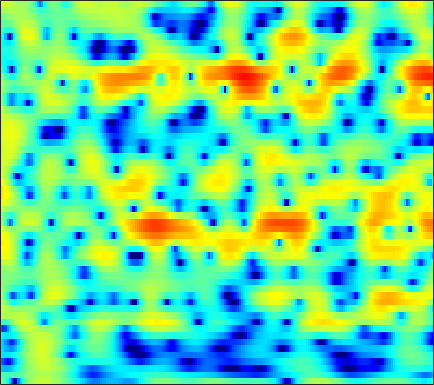

The file beside this chart, header and first rows:
-0.15545, -1.1688, -2.8723, -5.1647, -7.5052, -12.197, -19.691, -16.966, -10.28, -6.3618, -3.7691, -2.2979, -0.78158, 0.37143, 1.0504, 1.753, 2.2557, 2.5197, 2.7302, 2.8087, 2.7631, 2.6606, 2.4344, 2.1226
-1.95, -2.122, -2.322, -2.465, -2.522, -2.508, -2.379, -2.204, -1.875, -1.452, -0.9706, -0.5867, -0.07977, 0.4028, 0.7361, 1.128, 1.445, 1.63, 1.802, 1.889, 1.887, 1.828, 1.674, 1.437
-7.396, -7.802, -8.13, -8.065, -7.723, -6.934, -5.903, -5.057, -3.926, -2.834, -1.823, -1.126, -0.2863, 0.448, 0.9296, 1.481, 1.923, 2.185, 2.44, 2.593, 2.645, 2.62, 2.5, 2.289
-10.36, -11.77, -13.87, -15.13, -14.44, -11.89, -9.155, -7.348, -5.287, -3.559, -2.102, -1.157, -0.07203, 0.8348, 1.41, 2.046, 2.533, 2.807, 3.048, 3.153, 3.13, 3.023, 2.772, 2.401
-5.722, -5.907, -6.052, -6.006, -5.82, -5.356, -4.672, -4.046, -3.108, -2.112, -1.11, -0.3818, 0.52, 1.325, 1.851, 2.439, 2.887, 3.124, 3.309, 3.33, 3.188, 2.967, 2.51, 1.865
-6.002, -6.816, -7.976, -9.043, -9.579, -9.561, -8.566, -7.392, -5.627, -3.893, -2.309, -1.243, 0.005601, 1.056, 1.718, 2.44, 2.978, 3.267, 3.5, 3.564, 3.462, 3.271, 2.855, 2.263
-6.116, -7.313, -9.245, -11.62, -13.47, -14.44, -12.3, -9.957, -7.086, -4.701, -2.761, -1.541, -0.1843, 0.9065, 1.579, 2.287, 2.809, 3.085, 3.306, 3.373, 3.291, 3.135, 2.809, 2.349
-5.2, -5.683, -6.075, -6.12, -5.93, -5.395, -4.584, -3.842, -2.761, -1.661, -0.6171, 0.08456, 0.8905, 1.54, 1.928, 2.314, 2.559, 2.661, 2.701, 2.63, 2.473, 2.298, 1.999, 1.607
-10.81, -13.51, -12.56, -8.774, -6.393, -3.95, -2.1, -0.9793, 0.2375, 1.181, 1.879, 2.256, 2.574, 2.69, 2.649, 2.428, 2.057, 1.715, 1.235, 0.8162, 0.5205, 0.4041, 0.3646, 0.3566
-2.734, -3.251, -3.072, -2.076, -1.101, 0.2021, 1.335, 2.042, 2.775, 3.281, 3.54, 3.574, 3.396, 2.92, 2.343, 1.204, -0.443, -2.114, -5.07, -8.775, -10.33, -8.398, -5.35, -3.207
1.981, 1.827, 1.708, 1.705, 1.77, 1.919, 2.108, 2.241, 2.373, 2.429, 2.387, 2.275, 1.971, 1.461, 0.9212, -0.03142, -1.286, -2.42, -4.062, -5.48, -6.002, -5.62, -4.596, -3.597
2.917, 2.506, 1.953, 1.429, 1.095, 0.7467, 0.5403, 0.4755, 0.4625, 0.5054, 0.5509, 0.5625, 0.5283, 0.4393, 0.3509, 0.2055, 0.03366, -0.1228, -0.3116, -0.4196, -0.4604, -0.4744, -0.5251, -0.6282
2.765, 1.711, 0.02258, -1.893, -3.322, -4.726, -4.992, -4.557, -3.685, -2.938, -2.467, -2.275, -2.126, -1.925, -1.665, -1.151, -0.4695, 0.1183, 0.8578, 1.498, 2.025, 2.315, 2.551, 2.588
1.887, 0.5095, -1.909, -5.262, -8.616, -13.27, -11.86, -9.266, -7.029, -6.092, -6.2, -6.962, -8.972, -12.12, -13.43, -9.954, -5.809, -3.412, -0.9634, 0.8118, 2.087, 2.796, 3.485, 3.889
1.261, 0.6027, -0.3905, -1.438, -2.167, -2.97, -3.504, -3.747, -4.021, -4.414, -5.042, -5.696, -6.79, -7.72, -7.778, -6.67, -4.711, -3.206, -1.422, 0.06073, 1.23, 1.909, 2.596, 3.045
0.4191, 0.2762, 0.01539, -0.3105, -0.5778, -0.9344, -1.286, -1.538, -1.861, -2.158, -2.425, -2.596, -2.733, -2.697, -2.547, -2.165, -1.596, -1.077, -0.3613, 0.3222, 0.937, 1.334, 1.727, 1.983
-0.2088, -0.02564, 0.08894, 0.08494, 0.009127, -0.1624, -0.3984, -0.6073, -0.8945, -1.161, -1.382, -1.494, -1.534, -1.455, -1.317, -1.024, -0.6514, -0.3399, 0.1093, 0.5349, 0.8961, 1.116, 1.331, 1.437
0.01191, 0.4461, 0.7913, 0.9082, 0.856, 0.6153, 0.216, -0.1737, -0.7698, -1.396, -1.953, -2.261, -2.44, -2.344, -2.089, -1.552, -0.907, -0.4393, 0.1533, 0.6749, 1.071, 1.269, 1.425, 1.434
1.63, 2.164, 2.562, 2.605, 2.423, 1.886, 1.026, 0.1601, -1.315, -3.178, -5.371, -7.021, -8.354, -7.554, -6.059, -3.987, -2.216, -1.099, 0.06903, 0.9109, 1.483, 1.733, 1.814, 1.641
3.805, 4.138, 4.29, 4.088, 3.715, 2.909, 1.723, 0.5625, -1.385, -3.906, -7.178, -10.15, -13.17, -11.21, -8.464, -5.414, -3.159, -1.796, -0.3679, 0.6179, 1.217, 1.444, 1.415, 0.987
5.059, 5.085, 4.884, 4.419, 3.884, 2.939, 1.696, 0.5735, -1.144, -3.065, -4.968, -6.215, -7.351, -7.442, -6.88, -5.615, -4.004, -2.882, -1.609, -0.6102, 0.01541, 0.2433, 0.2374, -0.1598
5.641, 5.433, 4.985, 4.37, 3.766, 2.773, 1.539, 0.4206, -1.395, -3.675, -6.723, -9.888, -16.45, -20.03, -13.81, -8.827, -5.741, -4.064, -2.496, -1.424, -0.7141, -0.444, -0.3409, -0.4888
5.154, 4.764, 4.18, 3.522, 3.003, 2.23, 1.393, 0.674, -0.431, -1.758, -3.31, -4.506, -5.857, -6.202, -5.745, -4.528, -3.263, -2.535, -1.784, -1.351, -1.172, -1.139, -1.192, -1.283
3.702, 3.016, 2.001, 1.024, 0.4962, 0.1944, 0.2478, 0.4169, 0.6201, 0.7037, 0.6915, 0.6228, 0.5272, 0.4727, 0.4508, 0.4122, 0.3323, 0.162, -0.2744, -0.9919, -2.065, -2.979, -4.123, -4.67
1.707, 0.3062, -2.654, -7.493, -12.19, -9.112, -4.12, -1.733, 0.3603, 1.7, 2.546, 2.933, 3.243, 3.328, 3.287, 3.054, 2.576, 2.074, 1.035, -0.4596, -2.717, -5.203, -10.68, -22.19
0.7394, -0.09251, -1.544, -3.118, -3.844, -3.568, -2.28, -1.186, 0.07542, 1.03, 1.678, 2.013, 2.281, 2.369, 2.34, 2.183, 1.833, 1.467, 0.7913, -0.09194, -1.12, -1.961, -2.922, -3.408
1.983, 1.755, 1.355, 0.9274, 0.6537, 0.4277, 0.3387, 0.3248, 0.3424, 0.3378, 0.3058, 0.2759, 0.2147, 0.1815, 0.1527, 0.128, 0.1158, 0.04711, -0.05654, -0.2656, -0.5237, -0.7466, -1.037, -1.257
4.195, 3.972, 3.553, 3.065, 2.656, 2.053, 1.397, 0.87, 0.1041, -0.7285, -1.588, -2.22, -2.887, -3.191, -3.108, -2.671, -2.016, -1.51, -0.9453, -0.538, -0.3542, -0.3303, -0.4757, -0.8015
6.044, 5.656, 5.01, 4.242, 3.583, 2.592, 1.481, 0.5493, -0.861, -2.57, -4.767, -6.914, -10.68, -14.02, -12.24, -7.978, -4.902, -3.178, -1.579, -0.5064, 0.08846, 0.26, 0.146, -0.381
6.313, 5.711, 4.758, 3.595, 2.63, 1.24, -0.188, -1.254, -2.652, -4.07, -5.639, -6.966, -8.789, -9.618, -8.78, -6.449, -4.027, -2.519, -0.9383, 0.1502, 0.8306, 1.061, 1.034, 0.5959
5.262, 4.461, 3.078, 1.328, -0.2451, -2.663, -5.267, -6.91, -7.901, -7.543, -6.691, -6.076, -5.297, -4.481, -3.745, -2.653, -1.506, -0.6788, 0.3041, 1.089, 1.629, 1.88, 1.978, 1.825
4.067, 3.262, 1.824, -0.1238, -2.047, -5.459, -10.52, -16.07, -16.9, -11.35, -8.136, -6.566, -5.003, -3.758, -2.915, -1.843, -0.8281, -0.1166, 0.7392, 1.458, 1.994, 2.27, 2.459, 2.457
3.367, 2.951, 2.153, 1.016, -0.04047, -1.62, -3.232, -4.28, -5.211, -5.619, -5.691, -5.599, -5.287, -4.673, -3.998, -2.907, -1.68, -0.7937, 0.2817, 1.154, 1.82, 2.163, 2.427, 2.459
2.865, 3.091, 3.081, 2.745, 2.303, 1.496, 0.4778, -0.4029, -1.764, -3.384, -5.437, -7.351, -10.28, -11.46, -9.72, -6.46, -3.781, -2.208, -0.6068, 0.5504, 1.365, 1.776, 2.09, 2.145
2.121, 2.87, 3.424, 3.589, 3.483, 3.046, 2.31, 1.552, 0.2383, -1.479, -3.704, -5.79, -8.856, -10.27, -9.003, -6.319, -4.097, -2.801, -1.532, -0.6157, -0.01739, 0.2866, 0.5098, 0.5655
2.163, 2.84, 3.455, 3.759, 3.796, 3.614, 3.176, 2.688, 1.862, 0.8538, -0.2583, -1.086, -2.061, -2.742, -3.01, -3.131, -3.072, -3.032, -2.974, -2.971, -2.986, -3.004, -3.012, -3.008
2.794, 3.259, 3.737, 4.01, 4.083, 4.016, 3.756, 3.45, 2.901, 2.218, 1.433, 0.7967, -0.09471, -1.025, -1.744, -2.751, -3.835, -4.714, -5.932, -7.135, -8.068, -8.509, -8.702, -8.606
3.095, 3.515, 3.936, 4.196, 4.284, 4.251, 4.066, 3.83, 3.383, 2.799, 2.077, 1.442, 0.4654, -0.6816, -1.7, -3.278, -5.264, -7.074, -10.17, -14.31, -19.21, -20.32, -17.79, -15.83
3.004, 3.446, 3.856, 4.102, 4.18, 4.151, 3.985, 3.771, 3.381, 2.864, 2.217, 1.642, 0.7354, -0.3485, -1.307, -2.826, -4.689, -6.372, -9.093, -12.35, -15.43, -16.48, -16.06, -15.68
2.877, 3.228, 3.514, 3.633, 3.63, 3.531, 3.329, 3.114, 2.756, 2.32, 1.809, 1.379, 0.7353, -1.4431e-05, -0.5914, -1.501, -2.512, -3.333, -4.492, -5.625, -6.638, -7.268, -7.9, -8.437
2.835, 2.848, 2.746, 2.519, 2.314, 2.017, 1.704, 1.466, 1.109, 0.7217, 0.3183, 0.02395, -0.3172, -0.5878, -0.7214, -0.8799, -1.011, -1.125, -1.305, -1.491, -1.719, -1.893, -2.124, -2.335
2.366, 1.762, 0.8093, -0.1613, -0.7915, -1.392, -1.696, -1.835, -2.063, -2.474, -3.079, -3.564, -3.98, -3.792, -3.294, -2.239, -1.162, -0.4477, 0.336, 0.8949, 1.285, 1.48, 1.617, 1.66
1.168, -0.3448, -3.062, -6.711, -9.648, -10.64, -8.323, -6.886, -5.937, -6.16, -7.702, -10.05, -16.23, -16.57, -10.39, -5.452, -2.353, -0.7, 0.9023, 2.004, 2.759, 3.135, 3.443, 3.558
0.907, -0.6502, -3.252, -6.498, -8.865, -9.771, -8.048, -6.734, -5.675, -5.405, -5.792, -6.41, -7.042, -6.471, -5.236, -3.055, -1.058, 0.1632, 1.472, 2.444, 3.079, 3.369, 3.538, 3.473
1.558, 0.7112, -0.5042, -1.591, -2.241, -2.725, -2.834, -2.717, -2.479, -2.235, -2.019, -1.858, -1.561, -1.143, -0.7019, -0.008179, 0.7231, 1.263, 1.901, 2.4, 2.716, 2.806, 2.668, 2.221
1.519, 0.9276, 0.1212, -0.6363, -1.062, -1.365, -1.345, -1.151, -0.7347, -0.2822, 0.1109, 0.3695, 0.6051, 0.7461, 0.8501, 0.8982, 0.9928, 1.145, 1.428, 1.774, 2.103, 2.236, 2.145, 1.614
0.113, -0.6291, -1.905, -3.452, -4.51, -5.054, -4.145, -2.972, -1.381, -0.1091, 0.7581, 1.124, 1.235, 0.9449, 0.4105, -0.6038, -1.776, -2.423, -2.247, -0.9598, 0.5622, 1.505, 2.36, 2.678
-3.009, -3.64, -5.428, -8.733, -13.19, -20.67, -10.9, -6.833, -3.493, -1.437, -0.2224, 0.2334, 0.309, -0.2936, -1.301, -3.557, -7.808, -14.18, -14.42, -6.097, -1.937, 0.05596, 1.822, 2.914
-4.92, -4.874, -5.199, -5.73, -6.019, -5.95, -5.13, -4.212, -2.9, -1.777, -0.9655, -0.5981, -0.4279, -0.6449, -1.042, -1.779, -2.545, -2.891, -2.725, -1.824, -0.6051, 0.316, 1.375, 2.2
-4.744, -4.556, -4.372, -4.205, -4.012, -3.615, -3.073, -2.578, -1.878, -1.207, -0.6337, -0.3124, -0.03842, 0.06626, 0.07375, -0.01578, -0.1129, -0.1433, -0.06507, 0.1648, 0.515, 0.8058, 1.207, 1.596
-4.197, -4.221, -4.196, -4.038, -3.811, -3.299, -2.607, -2.008, -1.187, -0.4181, 0.2331, 0.6295, 1.003, 1.214, 1.27, 1.229, 1.092, 0.9562, 0.7758, 0.6272, 0.5671, 0.5867, 0.7029, 0.8781
-3.996, -4.555, -5.412, -6.027, -5.996, -5.081, -3.486, -2.204, -0.6317, 0.6587, 1.636, 2.175, 2.641, 2.828, 2.779, 2.514, 2.018, 1.518, 0.7175, -0.1172, -0.7892, -1.03, -0.9492, -0.534
-3.524, -4.815, -7.833, -14.44, -33.14, -11.37, -5.139, -2.333, 0.2602, 2.052, 3.269, 3.865, 4.312, 4.377, 4.189, 3.595, 2.575, 1.474, -0.5521, -3.401, -7.137, -9.181, -7.334, -4.054
-2.417, -2.869, -3.688, -4.355, -4.331, -3.347, -1.658, -0.3473, 1.192, 2.392, 3.24, 3.65, 3.9, 3.824, 3.558, 2.882, 1.817, 0.7162, -1.216, -3.74, -6.675, -8.023, -6.88, -4.447
-1.625, -1.427, -1.216, -0.9695, -0.705, -0.2339, 0.3523, 0.8258, 1.431, 1.923, 2.257, 2.397, 2.404, 2.21, 1.927, 1.387, 0.6773, 0.06732, -0.8126, -1.664, -2.305, -2.566, -2.562, -2.219
-0.6804, -0.2919, 0.1282, 0.4652, 0.6807, 0.9591, 1.206, 1.373, 1.55, 1.659, 1.669, 1.592, 1.381, 1.031, 0.6846, 0.1563, -0.4079, -0.8115, -1.272, -1.608, -1.76, -1.781, -1.7, -1.528
0.7345, 1.129, 1.496, 1.709, 1.788, 1.821, 1.807, 1.774, 1.711, 1.622, 1.467, 1.268, 0.8669, 0.2758, -0.2894, -1.18, -2.117, -2.734, -3.213, -3.179, -2.772, -2.336, -1.763, -1.334
2.697, 2.981, 3.102, 2.958, 2.708, 2.227, 1.725, 1.424, 1.224, 1.216, 1.269, 1.241, 0.9459, 0.239, -0.6513, -2.487, -5.273, -8.08, -10.99, -8.486, -5.051, -3.182, -1.516, -0.5855
